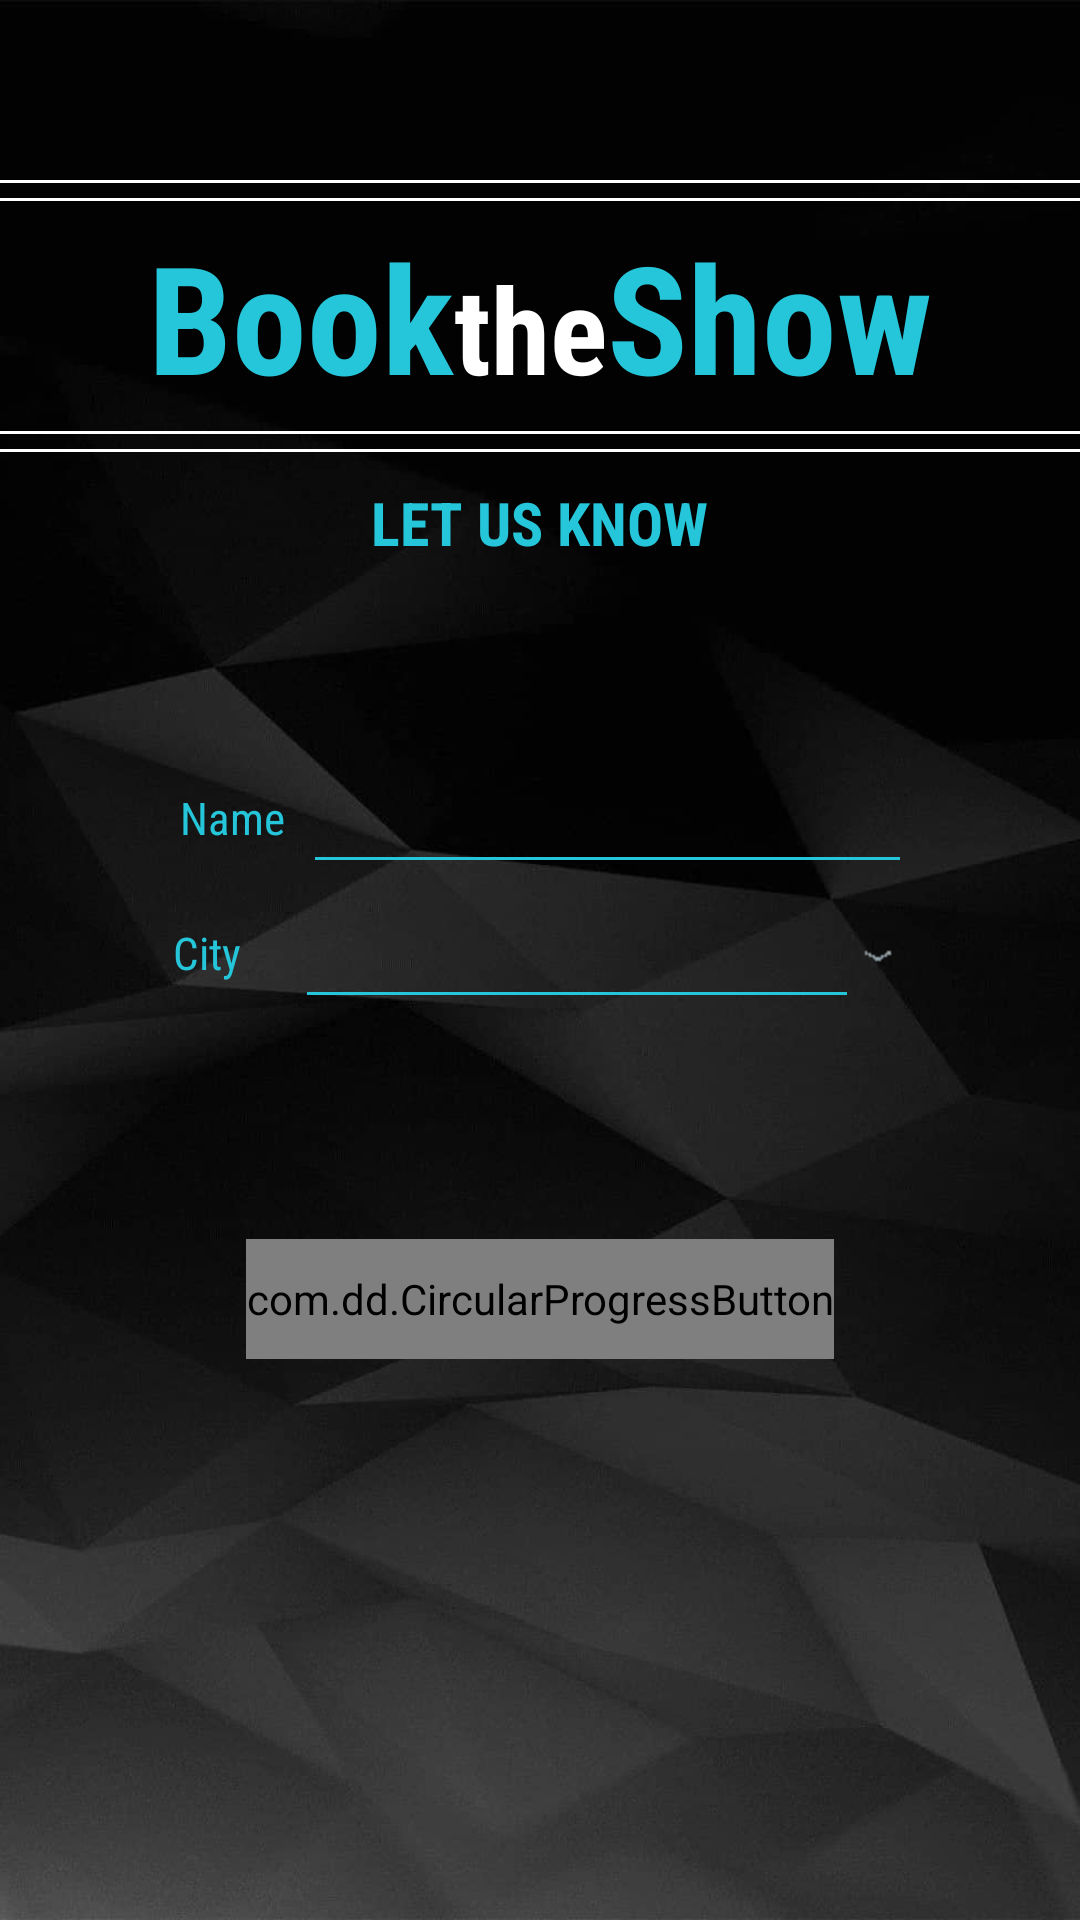

Produce the Android XML layout that renders to this screen, including the resource entries it uses.
<!-- AndroidManifest.xml: activity theme AppTheme -->
<!-- res/layout/activity_entry.xml -->
<?xml version="1.0" encoding="utf-8"?>
<LinearLayout xmlns:android="http://schemas.android.com/apk/res/android"
    xmlns:app="http://schemas.android.com/apk/res-auto"
    xmlns:tools="http://schemas.android.com/tools"
    android:layout_width="match_parent"
    android:layout_height="match_parent"
    android:background="@drawable/bg"
    android:orientation="vertical"
    tools:context="com.androidapps.avinashtadavarthy.booktheshow.EntryActivity">

    <Space
        android:layout_width="match_parent"
        android:layout_height="60sp" />

    <TextView
        android:layout_width="match_parent"
        android:layout_height="1sp"
        android:background="#ffffff"/>

    <Space
        android:layout_width="match_parent"
        android:layout_height="5sp" />


    <TextView
        android:layout_width="match_parent"
        android:layout_height="1sp"
        android:background="#ffffff"/>

    <Space
        android:layout_width="match_parent"
        android:layout_height="5sp" />

    <LinearLayout
        android:layout_width="wrap_content"
        android:layout_height="wrap_content"
        android:orientation="horizontal"
        android:layout_gravity="center">

        <TextView
            android:layout_width="wrap_content"
            android:layout_height="wrap_content"
            android:fontFamily="sans-serif-condensed"
            android:text="Book"
            android:textColor="#26C6DA"
            android:textSize="50sp"
            android:textStyle="bold" />

        <TextView
            android:layout_width="wrap_content"
            android:layout_height="wrap_content"
            android:fontFamily="sans-serif-condensed"
            android:text="the"
            android:textColor="#ffffff"
            android:textSize="40sp"
            android:textStyle="bold" />

        <TextView
            android:layout_width="wrap_content"
            android:layout_height="wrap_content"
            android:fontFamily="sans-serif-condensed"
            android:text="Show"
            android:textColor="#26C6DA"
            android:textSize="50sp"
            android:textStyle="bold" />

    </LinearLayout>

    <Space
        android:layout_width="match_parent"
        android:layout_height="5sp" />

    <TextView
        android:layout_width="match_parent"
        android:layout_height="1sp"
        android:background="#ffffff"/>

    <Space
        android:layout_width="match_parent"
        android:layout_height="5sp" />

    <TextView
        android:layout_width="match_parent"
        android:layout_height="1sp"
        android:background="#ffffff"/>

    <Space
        android:layout_width="match_parent"
        android:layout_height="10sp" />

    <TextView
        android:layout_width="wrap_content"
        android:layout_height="wrap_content"
        android:text="LET US KNOW"
        android:textColor="#26C6DA"
        android:fontFamily="sans-serif-condensed"
        android:textStyle="bold"
        android:textSize="20dp"
        android:layout_gravity="center"/>

    <Space
        android:layout_width="match_parent"
        android:layout_height="70sp" />

    <LinearLayout
        android:orientation="horizontal"
        android:layout_width="wrap_content"
        android:layout_height="30sp"
        android:layout_gravity="center">

        <TextView
            android:layout_width="wrap_content"
            android:layout_height="wrap_content"
            android:layout_gravity="center"
            android:text="Name"
            android:textSize="15sp"
            android:textColor="#26C6DA"
            android:fontFamily="sans-serif-condensed"/>

        <Space
            android:layout_width="10sp"
            android:layout_height="match_parent" />


        <EditText
            android:id="@+id/editName"
            android:layout_width="195sp"
            android:layout_height="match_parent"
            android:textColor="#ffffff"
            android:textSize="15sp"
            android:inputType="textCapSentences"
            android:fontFamily="sans-serif-condensed"
            android:background="@drawable/bottom_stroke"/>

    </LinearLayout>

    <Space
        android:layout_width="match_parent"
        android:layout_height="15sp" />

    <LinearLayout
        android:orientation="horizontal"
        android:layout_width="wrap_content"
        android:layout_height="30sp"
        android:layout_gravity="center">

        <TextView
            android:layout_width="wrap_content"
            android:layout_height="wrap_content"
            android:layout_gravity="center"
            android:text="City"
            android:textSize="15sp"
            android:textColor="#26C6DA"
            android:fontFamily="sans-serif-condensed"/>

        <Space
            android:layout_width="22sp"
            android:layout_height="match_parent" />


        <LinearLayout
            android:layout_height="wrap_content"
            android:layout_width="wrap_content">
            <Spinner
                android:id="@+id/spinner"
                android:background="@drawable/bottom_stroke"
                android:layout_width="180sp"
                android:textColor="#ffffff"
                android:fontFamily="sans-serif-condensed"
                android:layout_height="30sp"/>
            <ImageView
                android:layout_width="20sp"
                android:layout_height="20sp"
                android:layout_gravity="center"
                android:src="@drawable/arroww"/>
        </LinearLayout>

        </LinearLayout>

    <Space
        android:layout_width="match_parent"
        android:layout_height="50sp" />

    <TextView
        android:id="@+id/errorMessage"
        android:layout_width="wrap_content"
        android:layout_height="wrap_content"
        android:layout_gravity="center"
        android:textSize="15sp"
        android:textColor="#F44336"
        android:fontFamily="sans-serif-condensed"/>

    <Space
        android:layout_width="match_parent"
        android:layout_height="10sp" />

    <com.dd.CircularProgressButton
        android:id="@+id/btnLogin"
        android:layout_width="wrap_content"
        android:layout_height="40dp"
        android:background="@drawable/spinner_border"
        android:fontFamily="sans-serif-condensed"
        android:textColor="#ffffff"
        android:textStyle="bold"
        android:textSize="15sp"
        app:cpb_textIdle="  CONTINUE  "
        android:layout_gravity="center"/>


</LinearLayout>
<!-- resources referenced by this layout -->
<resources>
  <!-- drawable arroww: png bitmap (drawable, 1098 bytes) -->
  <!-- drawable bg: jpg bitmap (drawable, 21841 bytes) -->
  <!-- drawable bottom_stroke (drawable) -->
  <?xml version="1.0" encoding="utf-8"?>
  <layer-list xmlns:android="http://schemas.android.com/apk/res/android" >
  
      <item android:bottom="1dp"
          android:left="-2dp"
          android:right="-2dp"
          android:top="-2dp">
          <shape android:shape="rectangle">
  
              <stroke
                  android:width="1dp"
                  android:color="#26C6DA"/>
          </shape>
      </item>
  
  </layer-list>
  <!-- drawable spinner_border (drawable) -->
  <?xml version="1.0" encoding="utf-8"?>
  <shape xmlns:android="http://schemas.android.com/apk/res/android">
  
      <stroke android:width="1dp"
          android:color="#26C6DA" />
  
      
      <corners android:radius="1dp" />
  
  </shape>
  <style name="AppTheme" parent="Theme.AppCompat.Light.DarkActionBar">
          
          <item name="colorPrimary">@color/colorActionBar</item>
          <item name="colorPrimaryDark">@color/colorActionBar</item>
          <item name="colorAccent">@color/colorActionBar</item>
          <item name="actionBarSize">50sp</item>
      </style>
  <color name="colorActionBar">#26C6DA</color>
</resources>
